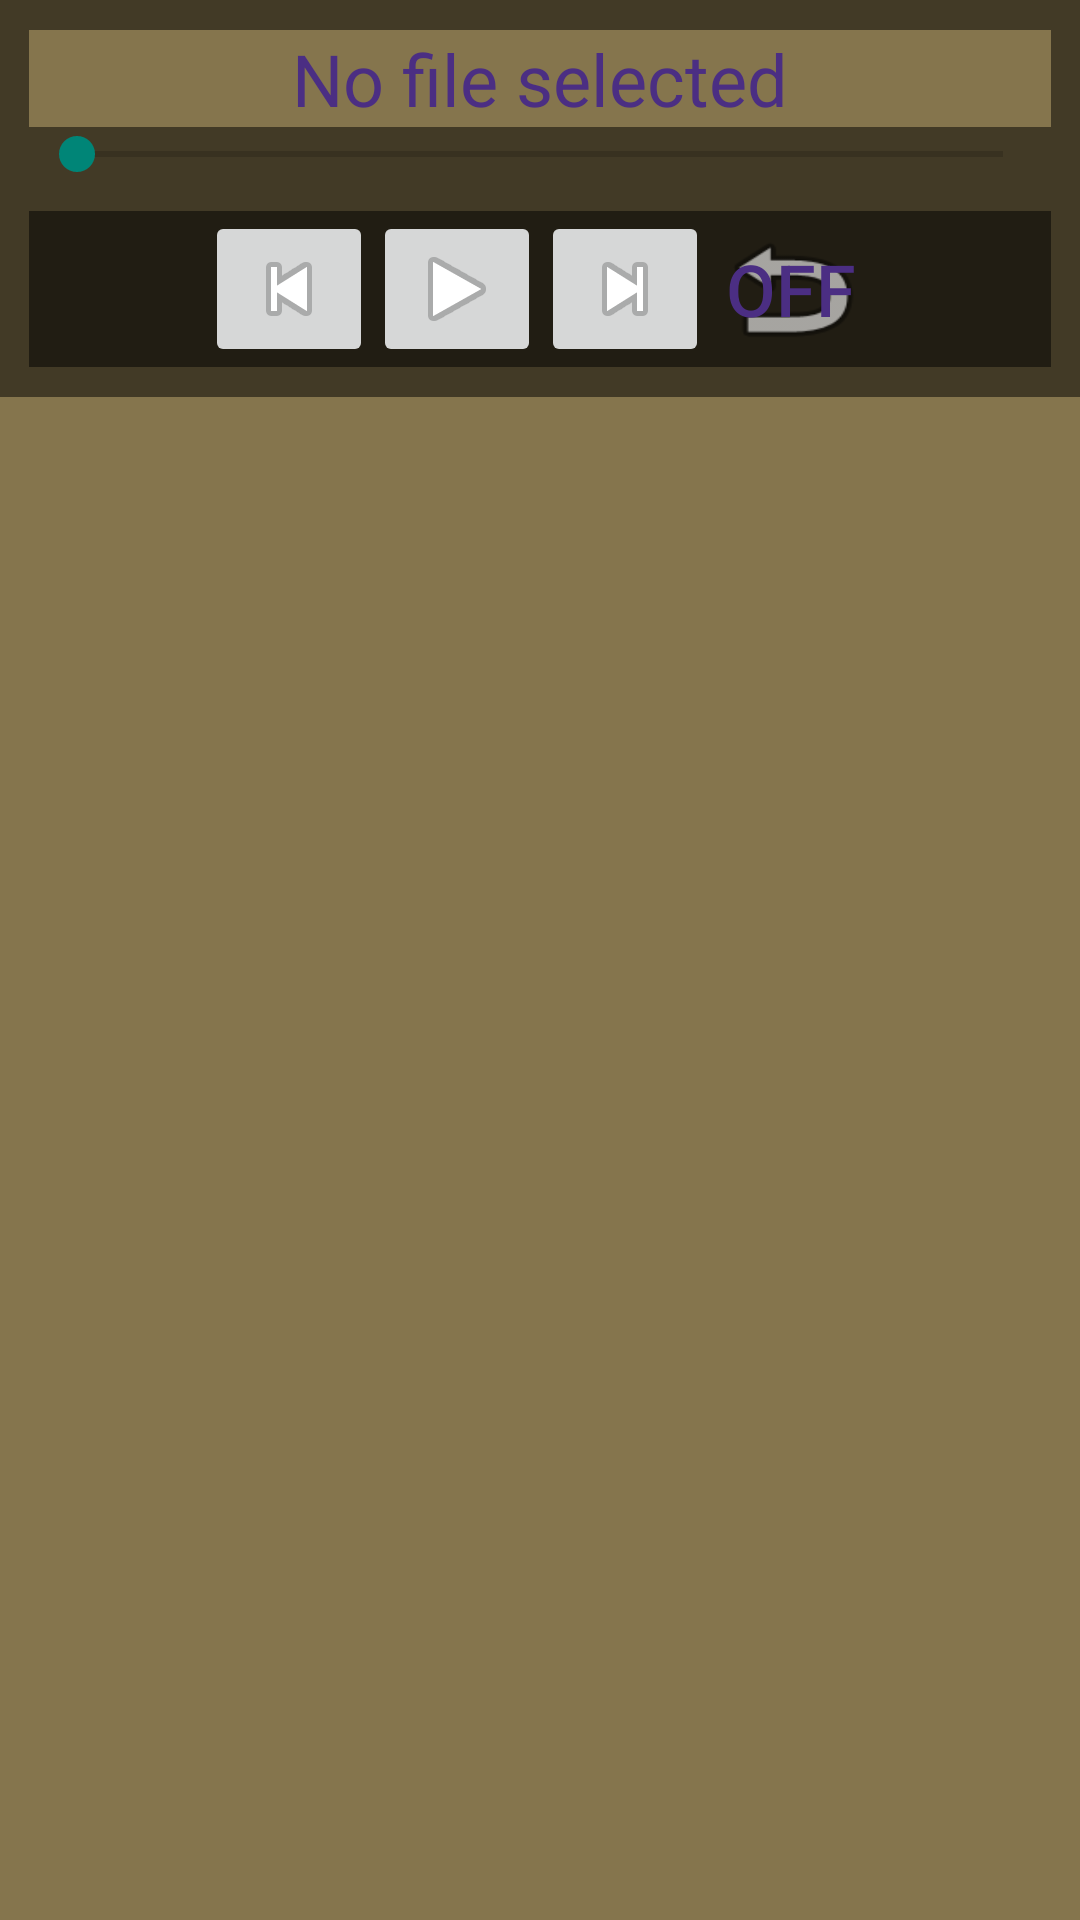

Android layout source for this screen:
<!-- AndroidManifest.xml: application theme AppTheme -->
<!-- res/layout/activity_audio_player.xml -->
<?xml version="1.0" encoding="utf-8"?>
<LinearLayout xmlns:android="http://schemas.android.com/apk/res/android"
    xmlns:tools="http://schemas.android.com/tools"
    android:id="@+id/activity_main"
    android:layout_width="match_parent"
    android:layout_height="match_parent"
    android:paddingBottom="@dimen/activity_vertical_margin"
    android:paddingLeft="@dimen/activity_horizontal_margin"
    android:paddingRight="@dimen/activity_horizontal_margin"
    android:paddingTop="@dimen/activity_vertical_margin"
    android:orientation="vertical"
    tools:context="group10.tcss450.uw.edu.cantusfirmus.audio_player"
    android:weightSum="1"
    android:background="@color/uwMetallicGold">


    <LinearLayout
        android:layout_width="match_parent"
        android:layout_height="wrap_content"
        android:background="@android:drawable/screen_background_dark_transparent"
        android:orientation="vertical"
        android:padding="10dip">

        <TextView
            android:id="@+id/selectedFile"
            android:layout_width="match_parent"
            android:layout_height="wrap_content"
            android:ellipsize="middle"
            android:gravity="center_horizontal"
            android:maxLines="1"
            android:text="@string/selected_file_default_text"
            android:textColor="@color/uwPurple"/>

        <SeekBar
            android:id="@+id/songSeekbar"
            android:layout_width="fill_parent"
            android:layout_height="wrap_content"
            android:max="100"
            android:paddingBottom="10dip" />

        <LinearLayout
            android:layout_width="match_parent"
            android:layout_height="wrap_content"
            android:background="@android:drawable/screen_background_dark_transparent"
            android:gravity="center"
            android:orientation="horizontal">

            <ImageButton
                android:id="@+id/prevSeek"
                android:layout_width="wrap_content"
                android:layout_height="wrap_content"
                android:src="@android:drawable/ic_media_previous"/>
            <ImageButton
                android:id="@+id/playbtn"
                android:layout_width="wrap_content"
                android:layout_height="wrap_content"
                android:src="@android:drawable/ic_media_play"/>
            <ImageButton
                android:id="@+id/fwdSeek"
                android:layout_width="wrap_content"
                android:layout_height="wrap_content"
                android:src="@android:drawable/ic_media_next"/>
            <ToggleButton
                android:id="@+id/repeat"
                android:text = ""
                android:layout_width="55dp"
                android:layout_height="wrap_content"
                android:background="@android:drawable/ic_menu_revert"
                android:checked="false" />


        </LinearLayout>

    </LinearLayout>

    <ListView
        android:layout_height="wrap_content"
        android:layout_width="match_parent"
        android:id="@android:id/list"
        android:layout_weight="0.84" />


</LinearLayout>
<!-- resources referenced by this layout -->
<resources>
  <color name="uwMetallicGold">#85754d</color>
  <color name="uwPurple">#4B2E83</color>
  <string name="selected_file_default_text">No file selected</string>
  <style name="AppTheme" parent="Theme.AppCompat.Light.DarkActionBar">
          <item name="android:background">@color/uwMetallicGold</item>
          <item name="android:textColor">@color/uwPurple</item>
          <item name="android:textSize">24sp</item>
          <item name="android:editTextColor">@color/uwDarkGray</item>
          <item name="android:textColorHint">@color/uwLightGray</item>
      </style>
  <color name="uwDarkGray">#444444</color>
  <color name="uwLightGray">#D9D9D9</color>
</resources>
